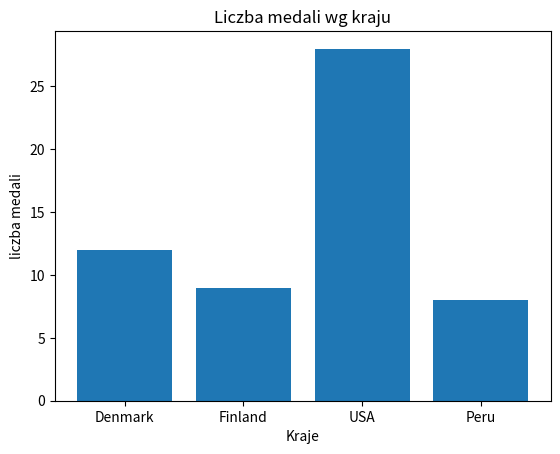

Source code (Python):
"""
Write a program that creates a bar chart showing the total number of medals won by each country.
Add a title for the chart and descriptions for the x and y axes. 
Tip: Use the map() function to create arrays of data for your chart.
"""

from matplotlib import pyplot as plt


medals = [{"country":"Denmark","gold":2,"silver":4,"bronze":6},
{"country":"Finland","gold":5,"silver":0,"bronze":4},
{"country":"USA","gold":12,"silver":5,"bronze":11},
{"country":"Peru","gold":0,"silver":1,"bronze":7}]


total_medals = lambda x: x["gold"] + x["silver"] + x["bronze"]

x = list(map(lambda x: x["country"], medals))
y = list(map(total_medals, medals))

chart = plt.subplot()
chart.bar(x,y)
chart.set_title("Liczba medali wg kraju")
chart.set_ylabel("liczba medali")
chart.set_xlabel("Kraje")
plt.show()